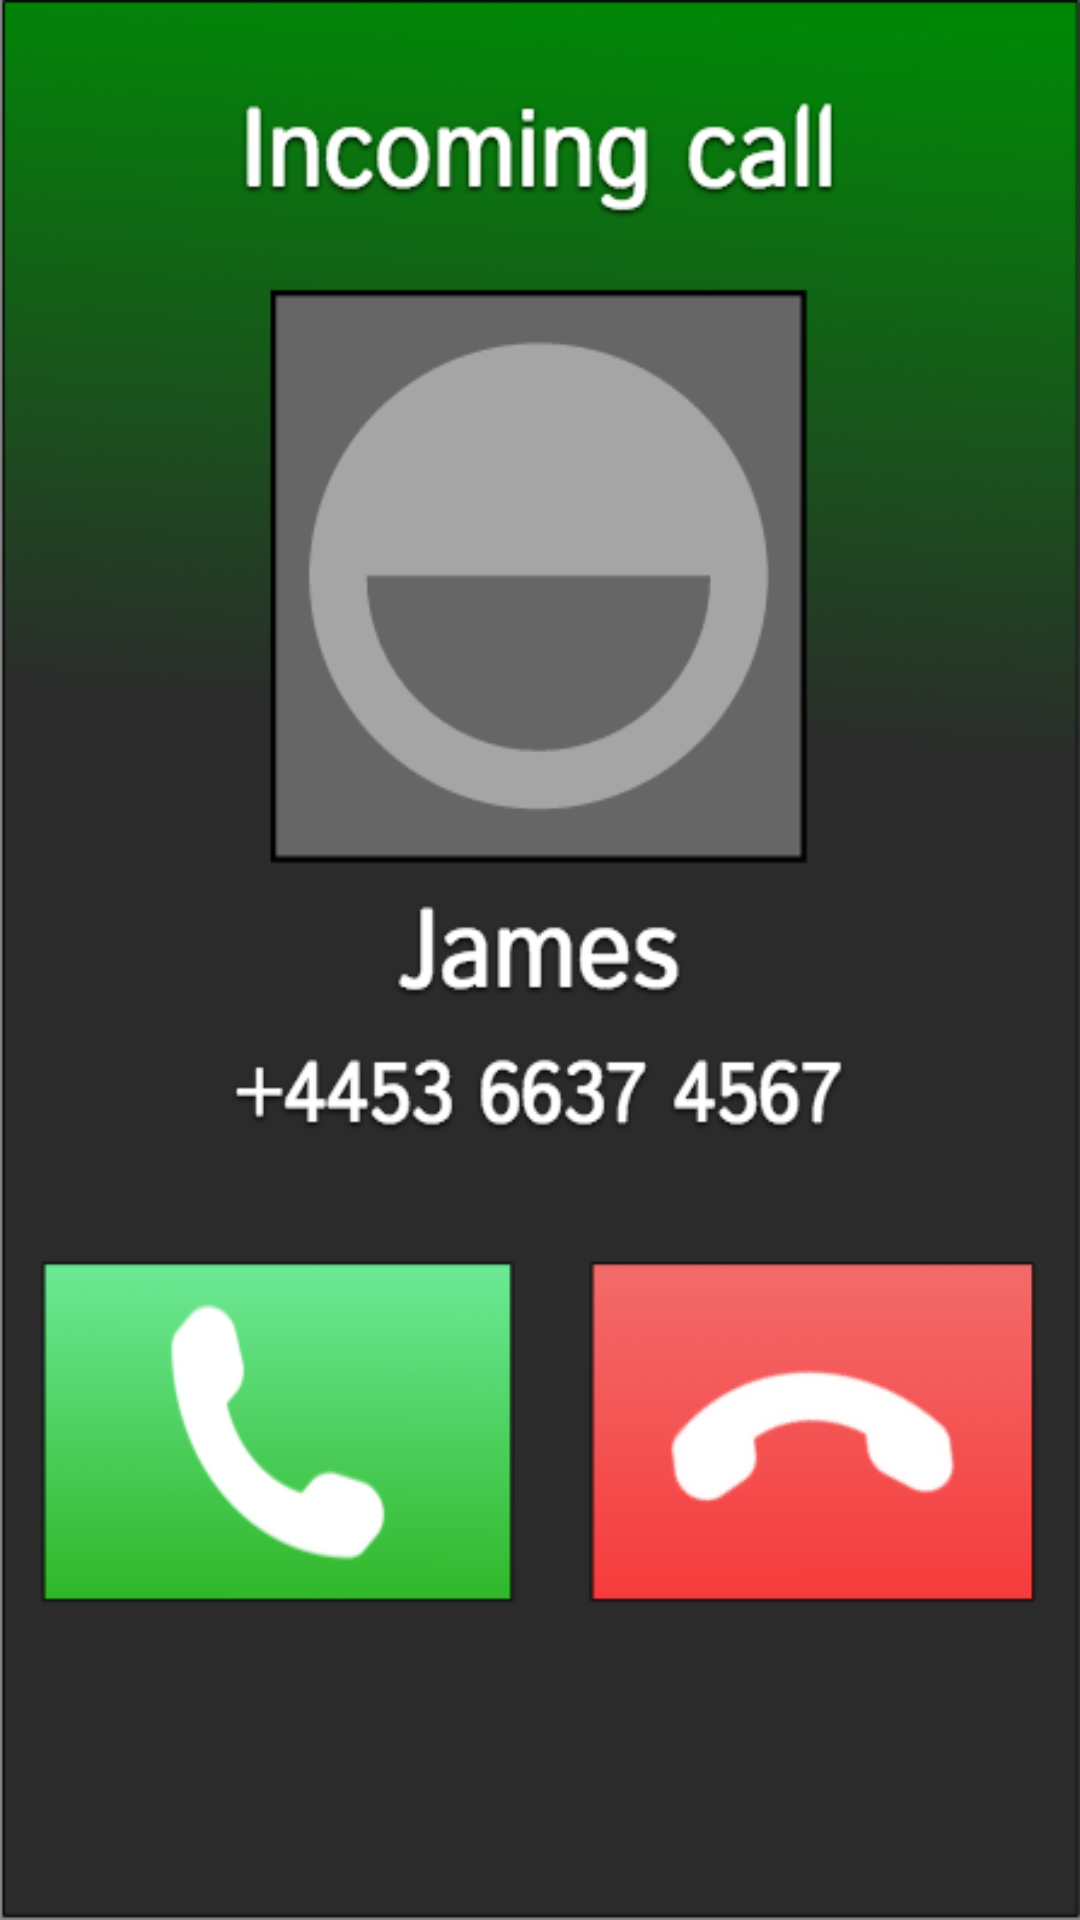

Write the Android layout XML for this screen, with the resource values it uses.
<!-- AndroidManifest.xml: application theme AppTheme -->
<!-- res/layout/fake_call.xml -->
<?xml version="1.0" encoding="utf-8"?>
<LinearLayout xmlns:android="http://schemas.android.com/apk/res/android"
    android:orientation="vertical" android:layout_width="match_parent"
    android:layout_height="match_parent"
    android:background="@drawable/fakecall">


</LinearLayout>
<!-- resources referenced by this layout -->
<resources>
  <!-- drawable fakecall: png bitmap (drawable, 74451 bytes) -->
  <style name="AppTheme" parent="Theme.AppCompat.Light.DarkActionBar">
          
      </style>
</resources>
